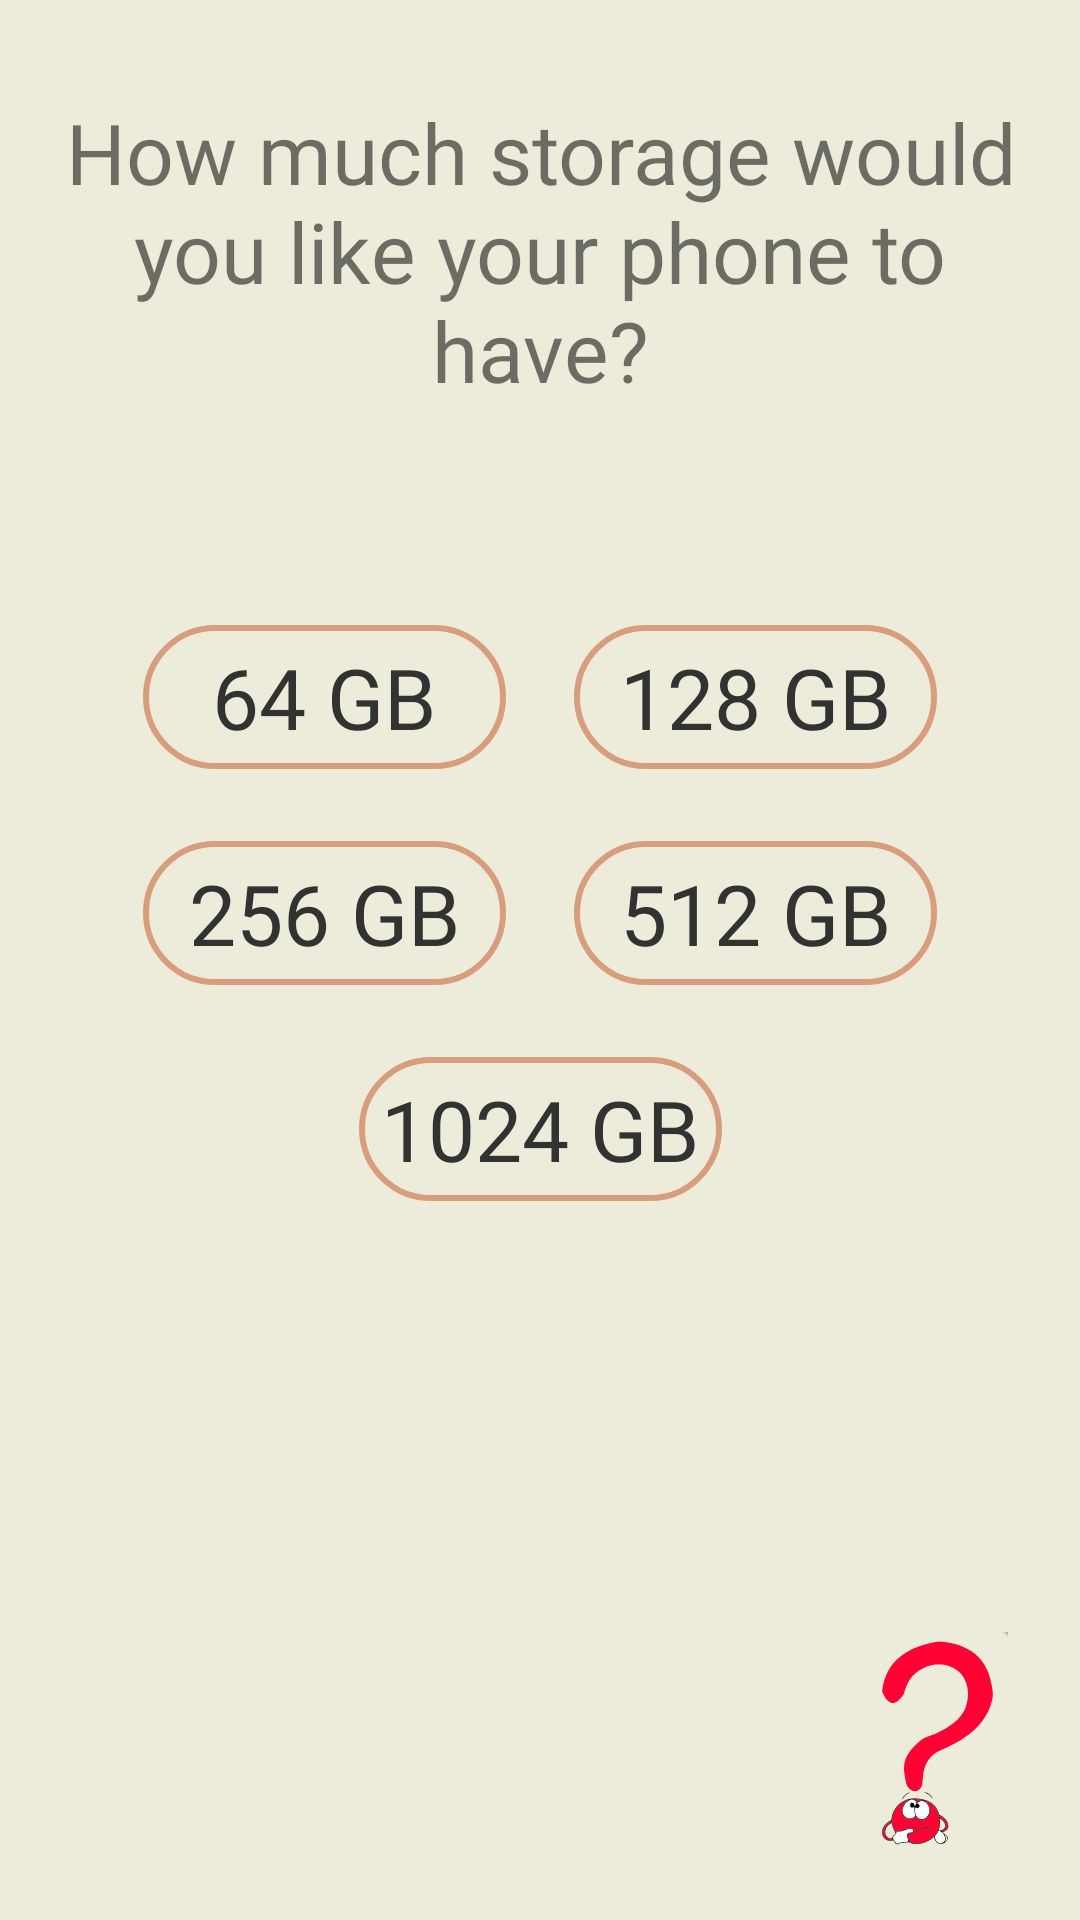

Produce the Android XML layout that renders to this screen, including the resource entries it uses.
<!-- AndroidManifest.xml: application theme Theme.LicentaApp -->
<!-- res/layout/fragment_storage_q2.xml -->
<?xml version="1.0" encoding="utf-8"?>
<androidx.constraintlayout.widget.ConstraintLayout xmlns:android="http://schemas.android.com/apk/res/android"
    xmlns:app="http://schemas.android.com/apk/res-auto"
    xmlns:tools="http://schemas.android.com/tools"
    android:layout_width="match_parent"
    android:layout_height="match_parent"
    android:background="@color/background_beige"
    tools:context=".fragments.quetionnaire.StorageQ2Fragment">


    <TextView
        android:id="@+id/tv_question2"
        android:layout_width="match_parent"
        android:layout_height="wrap_content"
        android:layout_marginStart="16dp"
        android:layout_marginTop="32dp"
        android:layout_marginEnd="16dp"
        android:fontFamily="@font/audiowide"
        android:text="@string/question2"
        android:textSize="28sp"
        android:gravity="center"
        app:layout_constraintEnd_toEndOf="parent"
        app:layout_constraintStart_toStartOf="parent"
        app:layout_constraintTop_toTopOf="parent" />

    <Button
        android:id="@+id/btn_64_gb"
        android:layout_width="121dp"
        android:layout_height="wrap_content"
        android:background="@drawable/rounded_corner"
        android:fontFamily="@font/audiowide"
        android:text="@string/_64_gb"
        android:textColor="@android:color/secondary_text_light"
        android:textSize="28sp"
        app:layout_constraintBottom_toBottomOf="parent"
        app:layout_constraintEnd_toEndOf="parent"
        app:layout_constraintHorizontal_bias="0.2"
        app:layout_constraintStart_toStartOf="parent"
        app:layout_constraintTop_toBottomOf="@+id/tv_question2"
        app:layout_constraintVertical_bias="0.16000003" />

    <Button
        android:id="@+id/btn_128_gb"
        android:layout_width="121dp"
        android:layout_height="wrap_content"
        android:background="@drawable/rounded_corner"
        android:fontFamily="@font/audiowide"
        android:text="@string/_128_gb"
        android:textColor="@android:color/secondary_text_light"
        android:textSize="28sp"
        app:layout_constraintBottom_toBottomOf="parent"
        app:layout_constraintEnd_toEndOf="parent"
        app:layout_constraintHorizontal_bias="0.8"
        app:layout_constraintStart_toStartOf="parent"
        app:layout_constraintTop_toBottomOf="@+id/tv_question2"
        app:layout_constraintVertical_bias="0.16000003" />

    <Button
        android:id="@+id/btn_256_gb"
        android:layout_width="121dp"
        android:layout_height="wrap_content"
        android:layout_marginTop="24dp"
        android:background="@drawable/rounded_corner"
        android:fontFamily="@font/audiowide"
        android:text="@string/_256_gb"
        android:textColor="@android:color/secondary_text_light"
        android:textSize="28sp"
        app:layout_constraintEnd_toEndOf="parent"
        app:layout_constraintHorizontal_bias="0.2"
        app:layout_constraintStart_toStartOf="parent"
        app:layout_constraintTop_toBottomOf="@+id/btn_64_gb" />

    <Button
        android:id="@+id/btn_512_gb"
        android:layout_width="121dp"
        android:layout_height="wrap_content"
        android:layout_marginTop="24dp"
        android:background="@drawable/rounded_corner"
        android:fontFamily="@font/audiowide"
        android:text="@string/_512_gb"
        android:textColor="@android:color/secondary_text_light"
        android:textSize="28sp"
        app:layout_constraintEnd_toEndOf="parent"
        app:layout_constraintHorizontal_bias="0.8"
        app:layout_constraintStart_toStartOf="parent"
        app:layout_constraintTop_toBottomOf="@+id/btn_128_gb" />

    <Button
        android:id="@+id/btn_1024_gb"
        android:layout_width="121dp"
        android:layout_height="wrap_content"
        android:layout_marginTop="24dp"
        android:background="@drawable/rounded_corner"
        android:fontFamily="@font/audiowide"
        android:text="@string/_1024_gb"
        android:textColor="@android:color/secondary_text_light"
        android:textSize="28sp"
        app:layout_constraintEnd_toEndOf="parent"
        app:layout_constraintStart_toStartOf="parent"
        app:layout_constraintTop_toBottomOf="@+id/btn_512_gb" />

    <ImageButton
        android:id="@+id/btn_info_q2"
        android:layout_width="wrap_content"
        android:layout_height="wrap_content"
        android:layout_marginEnd="24dp"
        android:layout_marginBottom="24dp"
        android:background="@color/background_beige"
        android:src="@drawable/question_mark_5656992"
        app:layout_constraintBottom_toBottomOf="parent"
        app:layout_constraintEnd_toEndOf="parent"
        app:layout_constraintHorizontal_bias="1.0"
        app:layout_constraintStart_toStartOf="parent" />

</androidx.constraintlayout.widget.ConstraintLayout>
<!-- resources referenced by this layout -->
<resources>
  <color name="background_beige">#EDECDA</color>
  <!-- drawable question_mark_5656992: vector/xml drawable (drawable, 9426 chars, omitted) -->
  <!-- drawable rounded_corner (drawable) -->
  <?xml version="1.0" encoding="utf-8"?>
  <shape xmlns:android="http://schemas.android.com/apk/res/android">
      <corners  android:radius="30dp"/>
      <stroke android:width="2dp" android:color="@color/clicked_button_color" />
  </shape>
  <string name="_1024_gb">1024 GB</string>
  <string name="_128_gb">128 GB</string>
  <string name="_256_gb">256 GB</string>
  <string name="_512_gb">512 GB</string>
  <string name="_64_gb">64 GB</string>
  <string name="question2">How much storage would you like your phone to have?</string>
  <style name="Theme.LicentaApp" parent="Theme.MaterialComponents.DayNight.DarkActionBar">
          
          <item name="colorPrimary">@color/primary_calm_teal</item>
          <item name="colorPrimaryVariant">@color/purple_700</item>
          <item name="colorOnPrimary">@color/white</item>
          
          <item name="colorSecondary">@color/primary_green</item>
          <item name="colorSecondaryVariant">@color/teal_700</item>
          <item name="colorOnSecondary">@color/black</item>
          
  
          
      </style>
  <color name="clicked_button_color">#D89D7C</color>
  <color name="primary_calm_teal">#009688</color>
  <color name="purple_700">#FF3700B3</color>
  <color name="white">#FFFFFFFF</color>
  <color name="primary_green">#A6D8C0</color>
  <color name="teal_700">#FF018786</color>
  <color name="black">#FF000000</color>
</resources>
